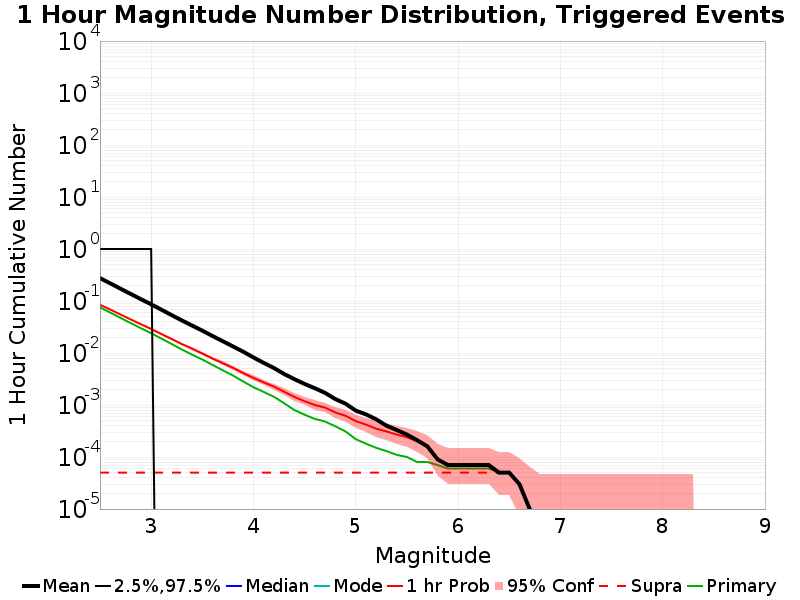

Source data for this figure (header and first rows):
Mag, Mean, 2.5 %ile, 97.5 %ile, Median, Mode, 1 hr Probability, 1 hr Supra-Seis Prob, Primary Aftershocks Mean
2.5, 0.2751, 0.0, 1.0, 0.0, 0.0, 0.08426, 5.0E-5, 0.07518
2.6, 0.2184, 0.0, 1.0, 0.0, 0.0, 0.06857, 5.0E-5, 0.05992
2.7, 0.1726, 0.0, 1.0, 0.0, 0.0, 0.05504, 5.0E-5, 0.04742
2.8, 0.1367, 0.0, 1.0, 0.0, 0.0, 0.0442, 5.0E-5, 0.03754
2.9, 0.1083, 0.0, 1.0, 0.0, 0.0, 0.03574, 5.0E-5, 0.02998
3.0, 0.08642, 0.0, 1.0, 0.0, 0.0, 0.02899, 5.0E-5, 0.024
3.1, 0.06803, 0.0, 0.0, 0.0, 0.0, 0.0232, 5.0E-5, 0.01895
3.2, 0.05353, 0.0, 0.0, 0.0, 0.0, 0.01859, 5.0E-5, 0.01492
3.3, 0.04232, 0.0, 0.0, 0.0, 0.0, 0.01482, 5.0E-5, 0.01168
3.4, 0.03371, 0.0, 0.0, 0.0, 0.0, 0.01211, 5.0E-5, 0.0093
3.5, 0.02691, 0.0, 0.0, 0.0, 0.0, 0.0098, 5.0E-5, 0.00749
3.6, 0.02122, 0.0, 0.0, 0.0, 0.0, 0.00781, 5.0E-5, 0.00589
3.7, 0.01685, 0.0, 0.0, 0.0, 0.0, 0.00636, 5.0E-5, 0.00465
3.8, 0.01337, 0.0, 0.0, 0.0, 0.0, 0.00519, 5.0E-5, 0.00369
3.9, 0.01059, 0.0, 0.0, 0.0, 0.0, 0.00411, 5.0E-5, 0.00283
4.0, 0.00821, 0.0, 0.0, 0.0, 0.0, 0.00332, 5.0E-5, 0.0022
4.1, 0.00645, 0.0, 0.0, 0.0, 0.0, 0.00272, 5.0E-5, 0.00178
4.2, 0.00515, 0.0, 0.0, 0.0, 0.0, 0.00226, 5.0E-5, 0.00144
4.3, 0.00394, 0.0, 0.0, 0.0, 0.0, 0.0018, 5.0E-5, 0.00108
4.4, 0.00314, 0.0, 0.0, 0.0, 0.0, 0.00143, 5.0E-5, 8.0E-4
4.5, 0.00254, 0.0, 0.0, 0.0, 0.0, 0.00118, 5.0E-5, 6.5E-4
4.6, 0.0021, 0.0, 0.0, 0.0, 0.0, 0.001, 5.0E-5, 5.4E-4
4.7, 0.00171, 0.0, 0.0, 0.0, 0.0, 8.9E-4, 5.0E-5, 4.8E-4
4.8, 0.0013, 0.0, 0.0, 0.0, 0.0, 7.2E-4, 5.0E-5, 3.9E-4
4.9, 0.00106, 0.0, 0.0, 0.0, 0.0, 6.2E-4, 5.0E-5, 3.1E-4
5.0, 7.8E-4, 0.0, 0.0, 0.0, 0.0, 4.9E-4, 5.0E-5, 2.2E-4
5.1, 6.6E-4, 0.0, 0.0, 0.0, 0.0, 4.2E-4, 5.0E-5, 1.8E-4
5.2, 5.3E-4, 0.0, 0.0, 0.0, 0.0, 3.5E-4, 5.0E-5, 1.5E-4
5.3, 4.0E-4, 0.0, 0.0, 0.0, 0.0, 3.1E-4, 5.0E-5, 1.3E-4
5.4, 3.3E-4, 0.0, 0.0, 0.0, 0.0, 2.7E-4, 5.0E-5, 1.1E-4
5.5, 2.7E-4, 0.0, 0.0, 0.0, 0.0, 2.4E-4, 5.0E-5, 1.0E-4
5.6, 2.1E-4, 0.0, 0.0, 0.0, 0.0, 2.0E-4, 5.0E-5, 8.0E-5
5.7, 1.6E-4, 0.0, 0.0, 0.0, 0.0, 1.6E-4, 5.0E-5, 8.0E-5
5.8, 9.0E-5, 0.0, 0.0, 0.0, 0.0, 9.0E-5, 5.0E-5, 7.0E-5
5.9, 7.0E-5, 0.0, 0.0, 0.0, 0.0, 7.0E-5, 5.0E-5, 6.0E-5
6.0, 7.0E-5, 0.0, 0.0, 0.0, 0.0, 7.0E-5, 5.0E-5, 6.0E-5
6.1, 7.0E-5, 0.0, 0.0, 0.0, 0.0, 7.0E-5, 5.0E-5, 6.0E-5
6.2, 7.0E-5, 0.0, 0.0, 0.0, 0.0, 7.0E-5, 5.0E-5, 6.0E-5
6.3, 7.0E-5, 0.0, 0.0, 0.0, 0.0, 7.0E-5, 5.0E-5, 6.0E-5
6.4, 5.0E-5, 0.0, 0.0, 0.0, 0.0, 5.0E-5, 5.0E-5, 5.0E-5
6.5, 5.0E-5, 0.0, 0.0, 0.0, 0.0, 5.0E-5, 5.0E-5, 5.0E-5
6.6, 3.0E-5, 0.0, 0.0, 0.0, 0.0, 3.0E-5, 3.0E-5, 3.0E-5
6.7, 1.0E-5, 0.0, 0.0, 0.0, 0.0, 1.0E-5, 1.0E-5, 1.0E-5
6.8, 0.0, 0.0, 0.0, 0.0, 0.0, 0.0, 0.0, 0.0
6.9, 0.0, 0.0, 0.0, 0.0, 0.0, 0.0, 0.0, 0.0
7.0, 0.0, 0.0, 0.0, 0.0, 0.0, 0.0, 0.0, 0.0
7.1, 0.0, 0.0, 0.0, 0.0, 0.0, 0.0, 0.0, 0.0
7.2, 0.0, 0.0, 0.0, 0.0, 0.0, 0.0, 0.0, 0.0
7.3, 0.0, 0.0, 0.0, 0.0, 0.0, 0.0, 0.0, 0.0
7.4, 0.0, 0.0, 0.0, 0.0, 0.0, 0.0, 0.0, 0.0
7.5, 0.0, 0.0, 0.0, 0.0, 0.0, 0.0, 0.0, 0.0
7.6, 0.0, 0.0, 0.0, 0.0, 0.0, 0.0, 0.0, 0.0
7.7, 0.0, 0.0, 0.0, 0.0, 0.0, 0.0, 0.0, 0.0
7.8, 0.0, 0.0, 0.0, 0.0, 0.0, 0.0, 0.0, 0.0
7.9, 0.0, 0.0, 0.0, 0.0, 0.0, 0.0, 0.0, 0.0
8.0, 0.0, 0.0, 0.0, 0.0, 0.0, 0.0, 0.0, 0.0
8.1, 0.0, 0.0, 0.0, 0.0, 0.0, 0.0, 0.0, 0.0
8.2, 0.0, 0.0, 0.0, 0.0, 0.0, 0.0, 0.0, 0.0
8.3, 0.0, 0.0, 0.0, 0.0, 0.0, 0.0, 0.0, 0.0
8.4, 0.0, 0.0, 0.0, 0.0, 0.0, 0.0, 0.0, 0.0
... 6 more rows
